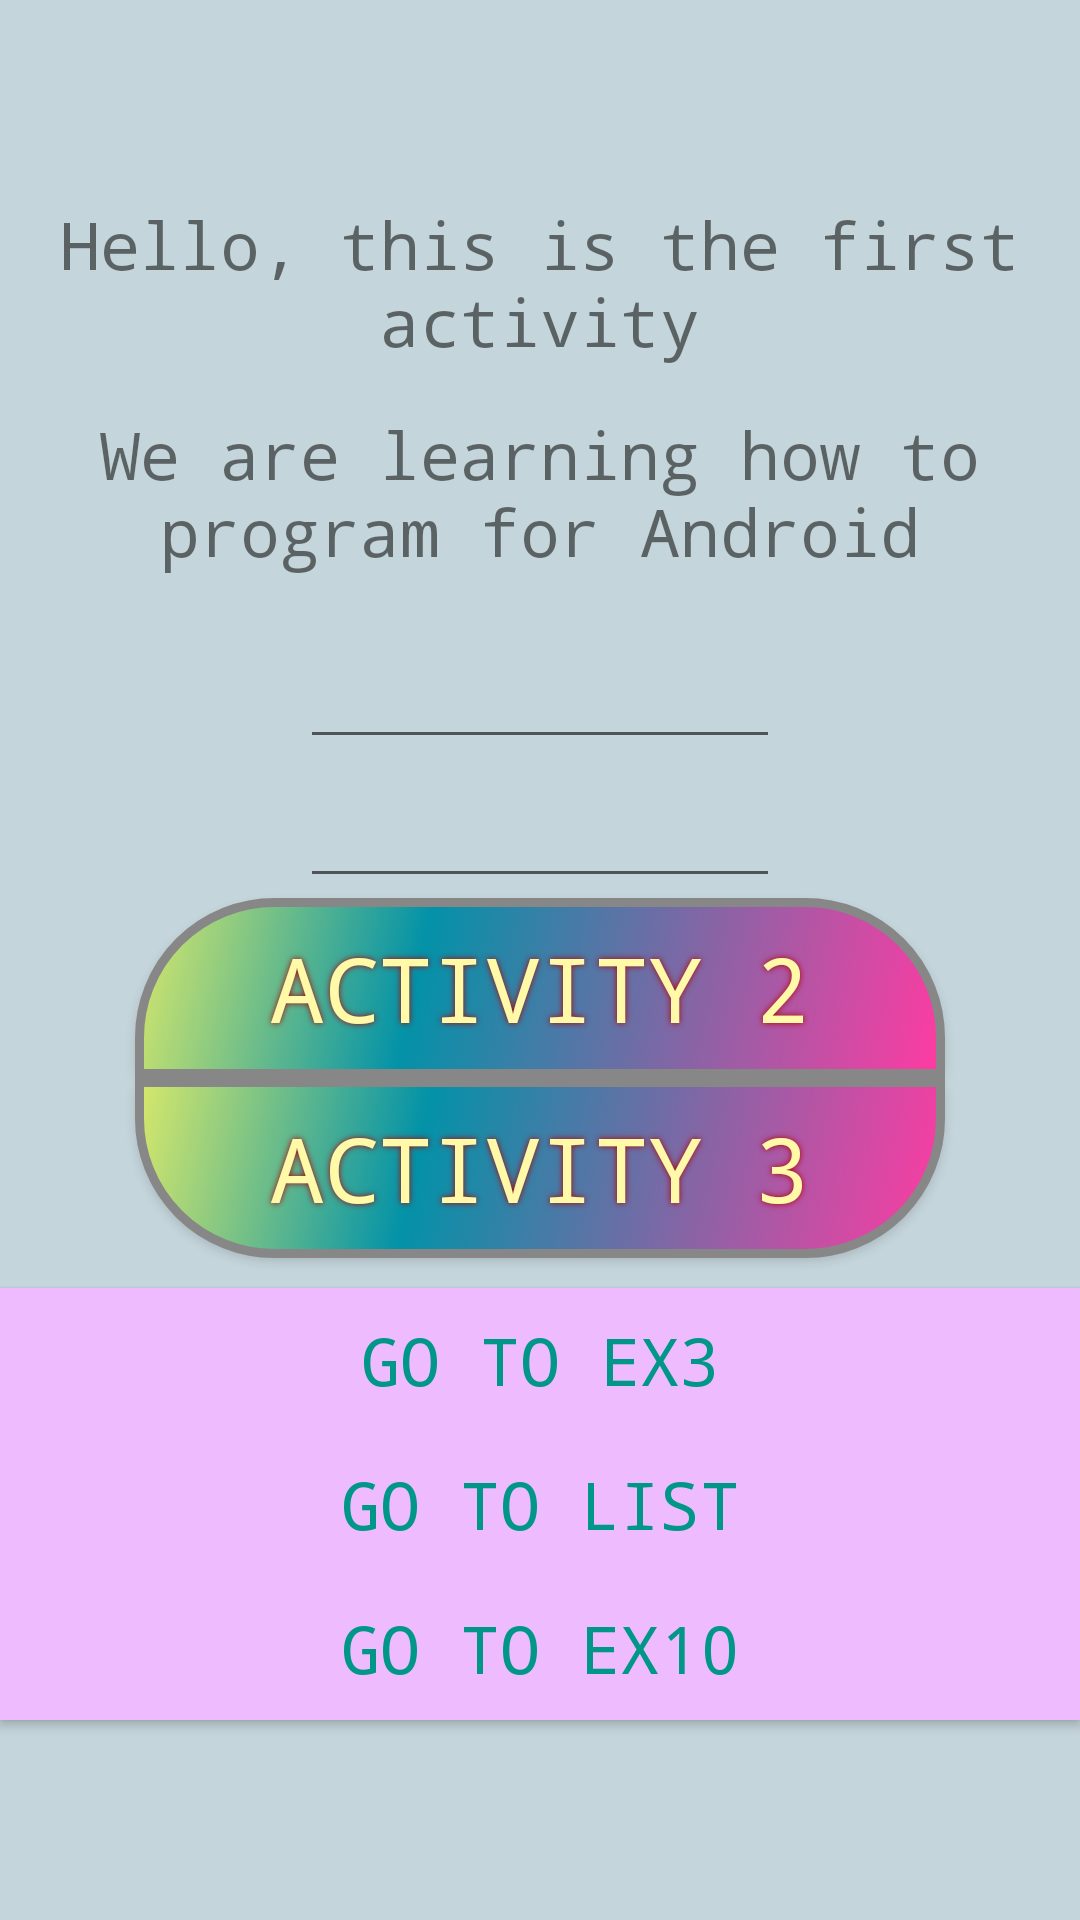

Android layout source for this screen:
<!-- AndroidManifest.xml: application theme AppTheme -->
<!-- res/layout/activity_main.xml -->
<?xml version="1.0" encoding="utf-8"?>
<LinearLayout
    xmlns:android="http://schemas.android.com/apk/res/android"
    android:layout_width="fill_parent"
    android:layout_height="fill_parent"
    android:orientation="vertical"
    android:gravity="center">

    <TextView
        android:layout_width="wrap_content"
        android:layout_height="wrap_content"
        android:text="@string/hello"
        android:gravity="center"
        android:layout_marginBottom="15dp"/>
    <TextView
        android:layout_width="wrap_content"
        android:layout_height="wrap_content"
        android:text="@string/text2"
        android:gravity="center"
        android:layout_marginBottom="15dp"/>
    <EditText
        android:id="@+id/EditText3"
        android:layout_width="match_parent"
        android:layout_height="wrap_content"
        android:layout_marginHorizontal="100dp"/>
    <EditText
        android:id="@+id/EditText4"
        android:layout_width="match_parent"
        android:layout_height="wrap_content"
        android:layout_marginHorizontal="100dp"/>
    <Button
        android:id="@+id/NewButton"

        android:text="@string/textButton"
        android:textColor="#FFF9A8"
        android:textSize="30sp"

        android:layout_width="270dp"
        android:layout_height="60dp"
        android:background="@drawable/buttonshape2"
        android:shadowColor="#A80202"
        android:shadowDx="0"
        android:shadowDy="0"
        android:shadowRadius="5"
        />
    <Button
        android:id="@+id/NewButton3"

        android:text="@string/textButton3"
        android:textColor="#FFF9A8"
        android:textSize="30sp"

        android:layout_width="270dp"
        android:layout_height="60dp"
        android:background="@drawable/buttonshape"
        android:shadowColor="#A80202"
        android:shadowDx="0"
        android:shadowDy="0"
        android:shadowRadius="5"
        />
    <Button android:id="@+id/ex3Button"
        android:layout_width="fill_parent"
        android:layout_height="wrap_content"
        android:text="Go to ex3"
        style="@style/pink"
        android:layout_marginTop="10dp"/>
    <Button android:id="@+id/ButtonList"
        android:layout_width="fill_parent"
        android:layout_height="wrap_content"
        android:text="Go to list"
        style="@style/pink"/>
    <Button android:id="@+id/ex10Button"
        android:layout_width="fill_parent"
        android:layout_height="wrap_content"
        android:text="Go to ex10"
        style="@style/pink"/>

</LinearLayout>
<!-- resources referenced by this layout -->
<resources>
  <!-- drawable buttonshape (drawable) -->
  <?xml version="1.0" encoding="utf-8"?>
  <shape xmlns:android="http://schemas.android.com/apk/res/android" android:shape="rectangle" >
      <corners
          android:topLeftRadius="0dp"
          android:topRightRadius="0dp"
          android:bottomLeftRadius="45dp"
          android:bottomRightRadius="45dp"
          />
      <gradient
          android:angle="315"
          android:centerX="35%"
          android:centerColor="#0392A8"
          android:startColor="#D7E86B"
          android:endColor="#FF3BA3"
          android:type="linear"
          />
      <padding
          android:left="0dp"
          android:top="0dp"
          android:right="0dp"
          android:bottom="0dp"
          />
      <size
          android:width="270dp"
          android:height="60dp"
          />
      <stroke
          android:width="3dp"
          android:color="#878787"
          />
  </shape>
  <!-- drawable buttonshape2 (drawable) -->
  <?xml version="1.0" encoding="utf-8"?>
  <shape xmlns:android="http://schemas.android.com/apk/res/android" android:shape="rectangle" >
      <corners
          android:topLeftRadius="45dp"
          android:topRightRadius="45dp"
          android:bottomLeftRadius="0dp"
          android:bottomRightRadius="0dp"
          />
      <gradient
          android:angle="315"
          android:centerX="35%"
          android:centerColor="#0392A8"
          android:startColor="#D7E86B"
          android:endColor="#FF3BA3"
          android:type="linear"
          />
      <padding
          android:left="0dp"
          android:top="0dp"
          android:right="0dp"
          android:bottom="0dp"
          />
      <size
          android:width="270dp"
          android:height="60dp"
          />
      <stroke
          android:width="3dp"
          android:color="#878787"
          />
  </shape>
  <string name="hello">Hello, this is the first activity</string>
  <string name="text2">We are learning how to program for Android</string>
  <string name="textButton">Activity 2</string>
  <string name="textButton3">Activity 3</string>
  <style name="pink">
          <item name="android:textColor">#009688</item>
          <item name="android:background">#EFBBFF</item>
      </style>
  <style name="AppTheme" parent="Base.Theme.AppCompat.Light.DarkActionBar">
          
          <item name="colorPrimary">@color/colorPrimary</item>
          <item name="colorPrimaryDark">@color/colorPrimaryDark</item>
          <item name="colorAccent">@color/colorAccent</item>
          <item name="android:textSize">22dp</item>
          <item name="android:background">#c4d5db</item>
          <item name="android:fontFamily">monospace</item>
      </style>
  <!-- not gathered from this repository: default colours our renderer supplied (Android Studio template values) -->
  <color name="colorPrimary">#FF6200EE</color>
  <color name="colorPrimaryDark">#FF3700B3</color>
  <color name="colorAccent">#FF03DAC5</color>
</resources>
